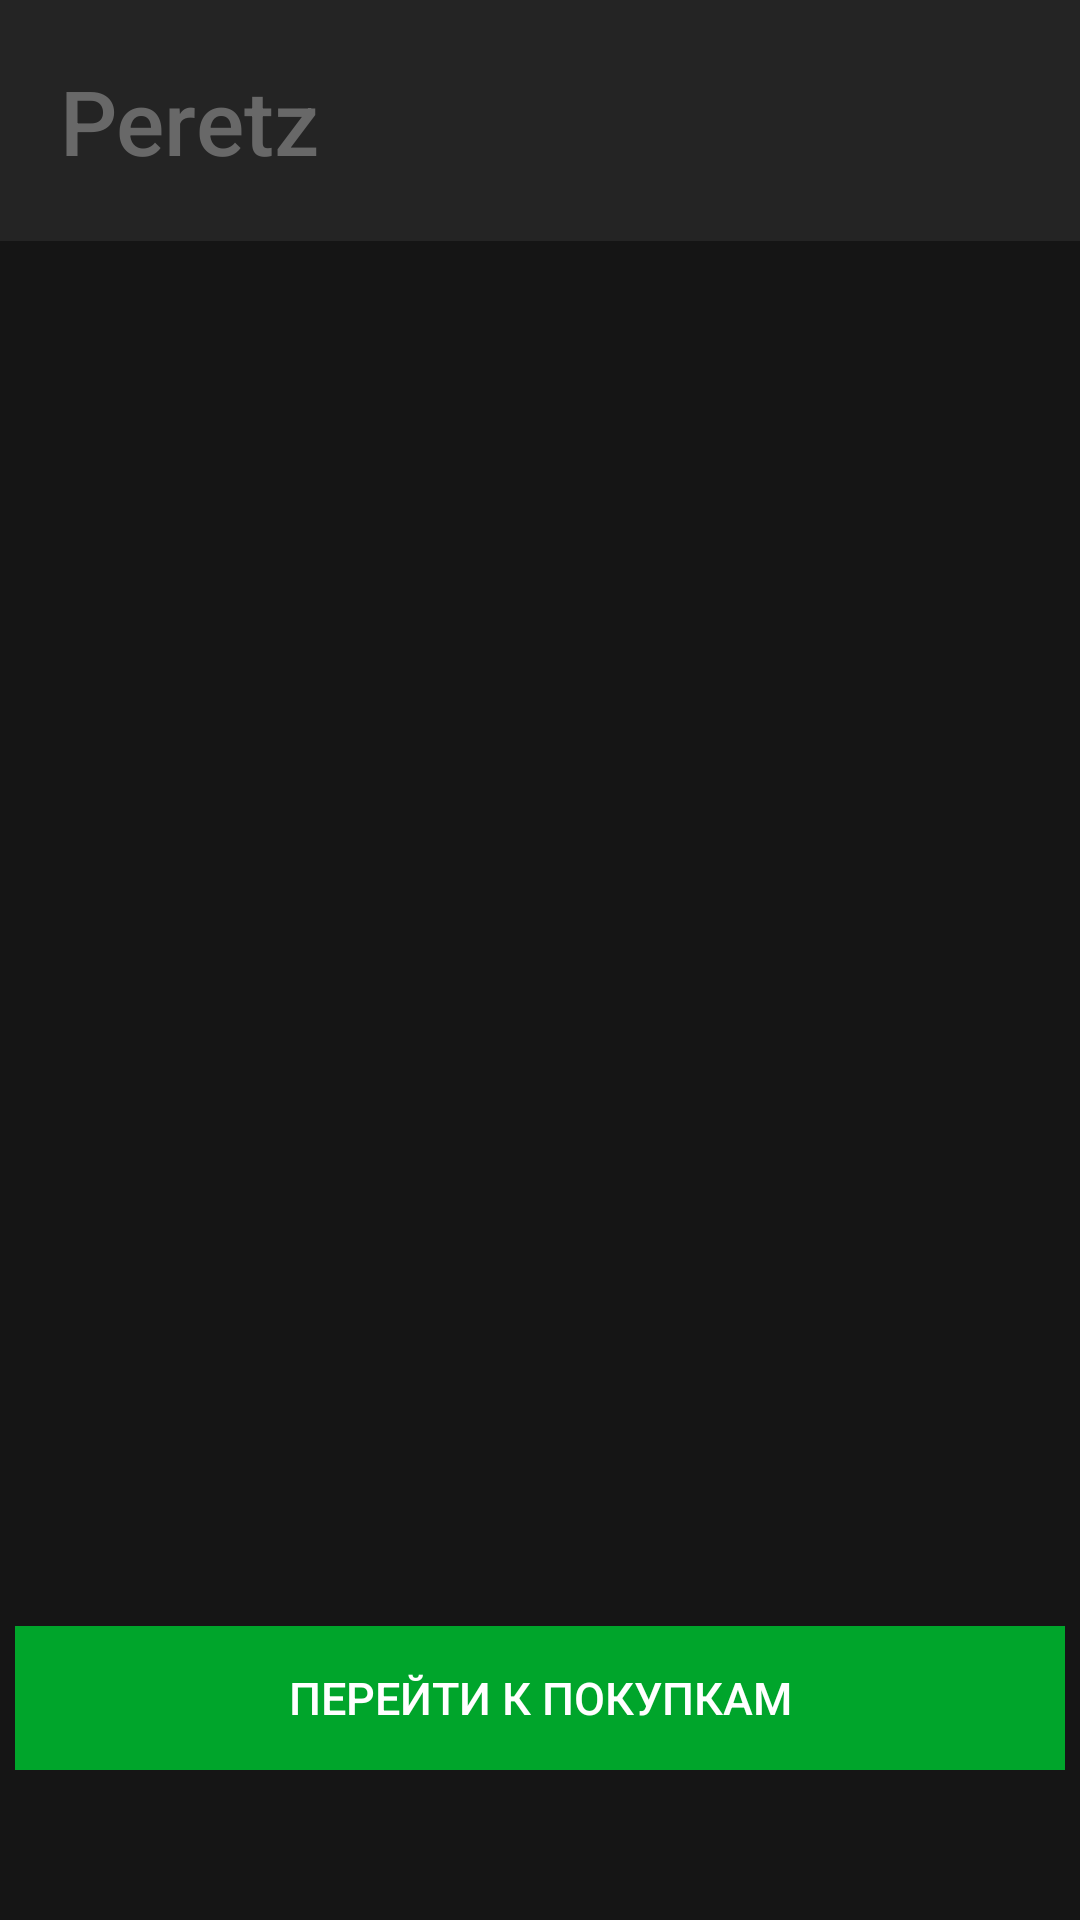

This screen was rendered from an Android layout file. Write that file and the resources it references.
<!-- AndroidManifest.xml: application theme Theme.AppCompat.NoActionBar -->
<!-- res/layout/fragment_home.xml -->
<?xml version="1.0" encoding="utf-8"?>
<FrameLayout xmlns:android="http://schemas.android.com/apk/res/android"
    android:id="@+id/fragment_home"
    android:layout_width="match_parent"
    android:layout_height="match_parent"
    android:background="#151515">

    <androidx.appcompat.widget.Toolbar
        android:layout_width="match_parent"
        android:layout_height="wrap_content"
        android:background="#242424"
        android:padding="20dp">

        <TextView
            android:id="@+id/tv_peretz_home"
            style="@style/TextAppearance.AppCompat.Title"
            android:layout_width="wrap_content"
            android:layout_height="wrap_content"
            android:text="@string/peretz"
            android:textColor="#686868"
            android:textSize="30sp" />
    </androidx.appcompat.widget.Toolbar>

    <LinearLayout
        android:layout_width="350dp"
        android:layout_height="wrap_content"
        android:layout_gravity="bottom|center"
        android:layout_margin="50dp"
        android:orientation="vertical">


        <Button
            android:id="@+id/btn_go_to_shopping"
            style="@style/TextAppearance.AppCompat.Title"
            android:layout_width="match_parent"
            android:layout_height="wrap_content"
            android:background="#00A52B"
            android:text="@string/go_to_shopping"
            android:textColor="#FFFFFF"
            android:textSize="15sp" />

    </LinearLayout>
</FrameLayout>
<!-- resources referenced by this layout -->
<resources>
  <string name="go_to_shopping">Перейти к покупкам</string>
  <string name="peretz">Peretz</string>
</resources>
